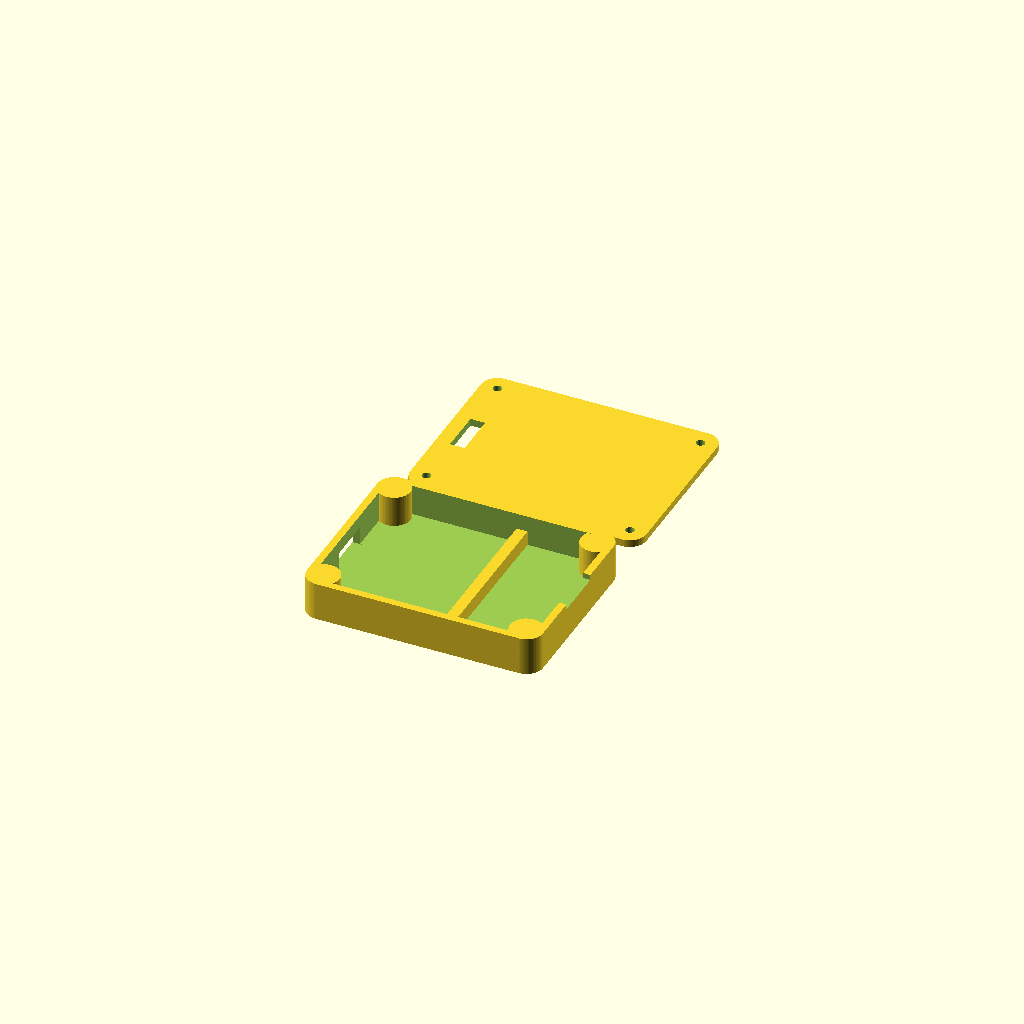
Cell 1: rendered with the file's own defaults.
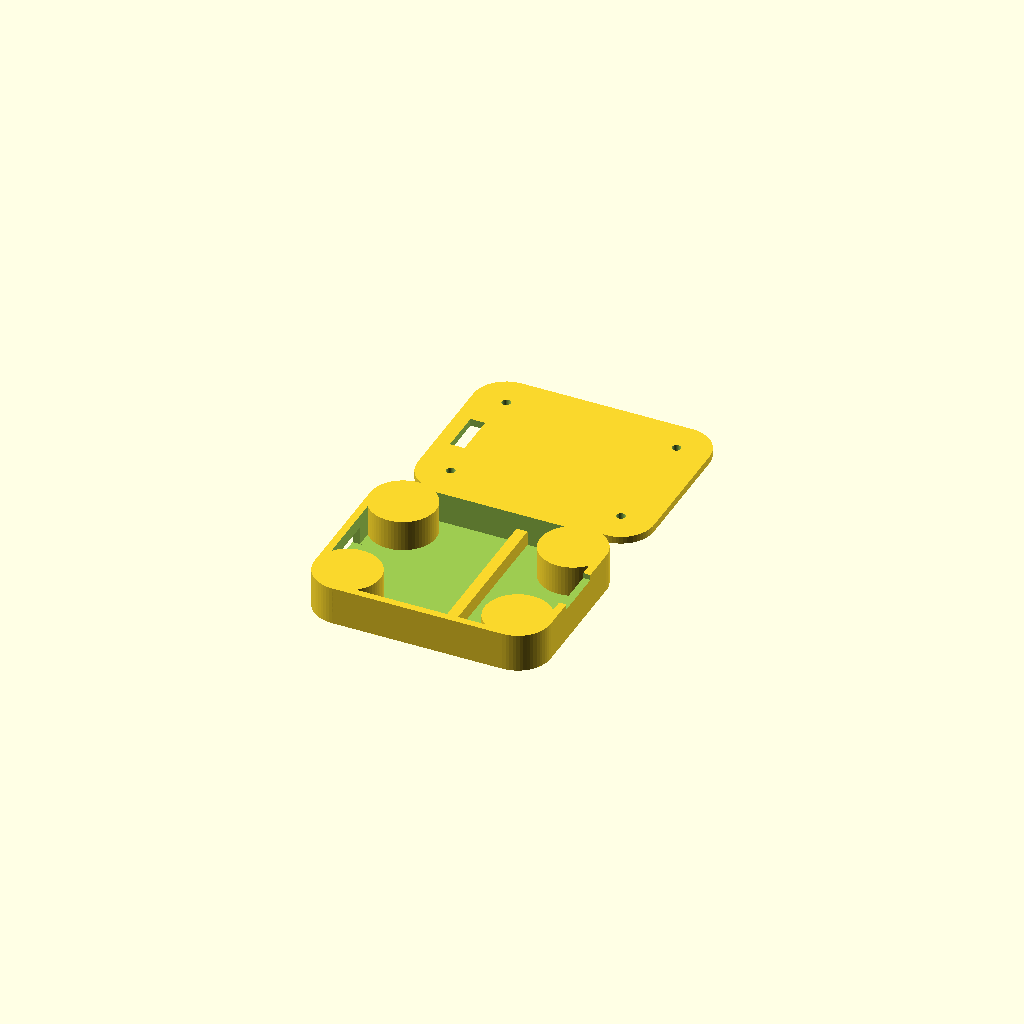
Cell 2 — insert_plot set to 18, the other parameters unchanged.
All cells are drawn from one camera (rotation 55°, 0°, 25°, orthographic, colour scheme Cornfield), so only the parameter changes between them.
The OpenSCAD source (wemosD1case.scad):
// --- sélecteur d'affichage ---
choix_piece = 3; 

// --- inserts M2 (définir en premier car rayon_boitier en dépend) ---
insert_plot      = 9.0;   // diamètre colonne pour insert M2 — à ajuster
insert_diam_perc = 3.1;
insert_profondeur= 8.0;
vis_diam_passage = 2.4;

// --- paramètres du boîtier ---
longueur_interne = 60;
largeur_interne  = 46;
hauteur_interne  = 8.5;
epaisseur_paroi  = 2;
jeu              = 0.5; 
rayon_boitier    = insert_plot / 2;  // coin arrondi = rayon du plot

// --- barre de stop ---
wemos_longueur   = 34.5;
stop_largeur     = 3;
stop_hauteur     = 4;

// --- bandes latérales ---
bande_largeur   = 2; 
bande_epaisseur = 2; 

// --- clavier ---
clavier_longueur = 0;
clavier_largeur  = 0;
clavier_epaisseur= 0; 

// --- dimensions externes ---
longueur_externe = longueur_interne + (2 * epaisseur_paroi) + jeu;
largeur_externe  = largeur_interne  + (2 * epaisseur_paroi) + jeu;
hauteur_boite    = hauteur_interne  + epaisseur_paroi;

// Centres = centres des arrondis de coin
col_x_usb     = rayon_boitier;
col_x_clavier = longueur_externe - rayon_boitier;
col_y_bas     = rayon_boitier;
col_y_haut    = largeur_externe - rayon_boitier;

positions_colonnes = [
    [col_x_usb,     col_y_bas ],
    [col_x_usb,     col_y_haut],
    [col_x_clavier, col_y_bas ],
    [col_x_clavier, col_y_haut]
];

$fn = 64; 

// --- affichage ---
if (choix_piece == 1)      { base_boitier(); }
else if (choix_piece == 2) { translate([0, 0, epaisseur_paroi]) rotate([0, 180, 0]) couvercle(); }
else if (choix_piece == 3) {
    base_boitier();
    translate([longueur_externe, largeur_externe + 10, epaisseur_paroi]) 
        rotate([0, 180, 0]) couvercle();
}

// --- cube coins arrondis ---
module cube_arrondi(x, y, z, r) {
    translate([r, r, 0])
    minkowski() {
        cube([x - 2*r, y - 2*r, z - 0.1]);
        cylinder(r = r, h = 0.1);
    }
}

// --- base ---
module base_boitier() {
    union() {
        difference() {
            cube_arrondi(longueur_externe, largeur_externe, hauteur_boite, rayon_boitier);

            // évidement interne
            translate([epaisseur_paroi, epaisseur_paroi, epaisseur_paroi])
                cube([longueur_interne + jeu, largeur_interne + jeu, hauteur_boite]);

            // ouverture USB
            translate([-1, (largeur_externe / 2) - 6, epaisseur_paroi])
                cube([epaisseur_paroi + 2, 12, 5]);
            
            // fente nappe
            translate([longueur_externe - epaisseur_paroi - 1, (largeur_externe / 2) - 7, hauteur_boite - 1.5])
                cube([epaisseur_paroi + 2, 14, 2]);
        }

        // barre de stop
        translate([epaisseur_paroi + wemos_longueur + (jeu/2), epaisseur_paroi, epaisseur_paroi])
            cube([stop_largeur, largeur_interne + jeu, stop_hauteur]);

        // colonnes PLEINES — perçage soustrait séparément
        for (pos = positions_colonnes) {
            difference() {
                translate([pos[0], pos[1], epaisseur_paroi])
                    cylinder(d = insert_plot, h = hauteur_interne);
                translate([pos[0], pos[1], epaisseur_paroi - 0.1])
                    cylinder(d = insert_diam_perc, h = insert_profondeur + 0.1);
            }
        }
    }
}

// --- couvercle ---
module couvercle() {
    difference() {
        cube_arrondi(longueur_externe, largeur_externe, epaisseur_paroi, rayon_boitier);

        // fente nappe clavier
        translate([longueur_externe - epaisseur_paroi - 6, (largeur_externe - 12) / 2, -0.1])
            cube([4, 12, epaisseur_paroi + 0.2]);

        // trous de passage vis M2
        for (pos = positions_colonnes) {
            translate([pos[0], pos[1], -0.1])
                cylinder(d = vis_diam_passage, h = epaisseur_paroi + 0.2);
        }
    }
}
Customizer parameters (derived from the source; name, type, default, range or options):
choix_piece: number, default 3
insert_plot: number, default 9
insert_diam_perc: number, default 3.1
insert_profondeur: number, default 8
vis_diam_passage: number, default 2.4
longueur_interne: number, default 60
largeur_interne: number, default 46
hauteur_interne: number, default 8.5
epaisseur_paroi: number, default 2
jeu: number, default 0.5
wemos_longueur: number, default 34.5
stop_largeur: number, default 3
stop_hauteur: number, default 4
bande_largeur: number, default 2
bande_epaisseur: number, default 2
clavier_longueur: number, default 0
clavier_largeur: number, default 0
clavier_epaisseur: number, default 0
